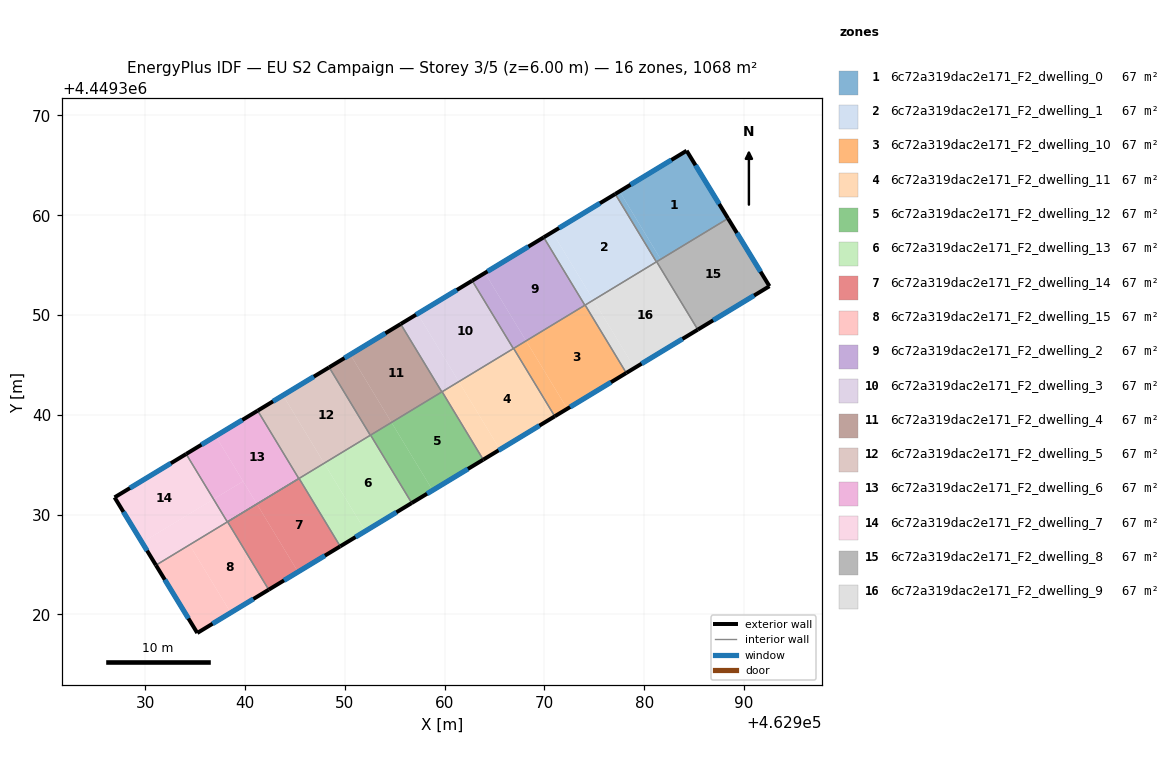
=== STOREY PLAN SPEC (per zone: floor XY polygon, exterior-wall plan segments, windows/doors) ===
zone 1: 6c72a319dac2e171_F2_dwelling_0  (66.7 m²)
  floor: (462984.25, 4449366.47) (462988.40, 4449359.68) (462981.65, 4449355.59) (462977.53, 4449362.39)
  floor: (462977.53, 4449362.39) (462981.65, 4449355.59) (462981.22, 4449355.33) (462977.09, 4449362.13)
  exterior wall: (462988.40, 4449359.68) – (462984.25, 4449366.47)  [8.0 m]
    window: (462987.51, 4449361.13) – (462985.14, 4449365.01)  [7.8 m²]
  exterior wall: (462984.25, 4449366.47) – (462977.09, 4449362.13)  [8.4 m]
    window: (462982.72, 4449365.54) – (462978.63, 4449363.06)  [8.2 m²]
  interior walls: 3
zone 2: 6c72a319dac2e171_F2_dwelling_1  (66.7 m²)
  floor: (462977.09, 4449362.13) (462981.22, 4449355.33) (462974.91, 4449351.50) (462970.78, 4449358.31)
  floor: (462970.78, 4449358.31) (462974.91, 4449351.50) (462974.05, 4449350.98) (462969.92, 4449357.79)
  exterior wall: (462977.09, 4449362.13) – (462969.92, 4449357.79)  [8.4 m]
    window: (462975.56, 4449361.20) – (462971.46, 4449358.72)  [8.2 m²]
  interior walls: 4
zone 3: 6c72a319dac2e171_F2_dwelling_10  (66.7 m²)
  floor: (462974.08, 4449351.00) (462978.20, 4449344.19) (462972.28, 4449340.60) (462968.16, 4449347.41)
  floor: (462968.16, 4449347.41) (462972.28, 4449340.60) (462971.03, 4449339.84) (462966.91, 4449346.65)
  exterior wall: (462971.03, 4449339.84) – (462978.20, 4449344.19)  [8.4 m]
    window: (462972.57, 4449340.78) – (462976.67, 4449343.26)  [8.2 m²]
  interior walls: 4
zone 4: 6c72a319dac2e171_F2_dwelling_11  (66.7 m²)
  floor: (462966.91, 4449346.65) (462971.03, 4449339.84) (462965.54, 4449336.51) (462961.41, 4449343.32)
  floor: (462961.41, 4449343.32) (462965.54, 4449336.51) (462963.86, 4449335.50) (462959.74, 4449342.31)
  exterior wall: (462963.86, 4449335.50) – (462971.03, 4449339.84)  [8.4 m]
    window: (462965.40, 4449336.43) – (462969.50, 4449338.91)  [8.2 m²]
  interior walls: 4
zone 5: 6c72a319dac2e171_F2_dwelling_12  (66.7 m²)
  floor: (462959.74, 4449342.31) (462963.86, 4449335.50) (462958.79, 4449332.43) (462954.66, 4449339.23)
  floor: (462954.66, 4449339.23) (462958.79, 4449332.43) (462956.69, 4449331.16) (462952.57, 4449337.96)
  exterior wall: (462956.69, 4449331.16) – (462963.86, 4449335.50)  [8.4 m]
    window: (462958.23, 4449332.09) – (462962.33, 4449334.57)  [8.2 m²]
  interior walls: 4
zone 6: 6c72a319dac2e171_F2_dwelling_13  (66.7 m²)
  floor: (462952.57, 4449337.96) (462956.69, 4449331.16) (462952.04, 4449328.34) (462947.92, 4449335.14)
  floor: (462947.92, 4449335.14) (462952.04, 4449328.34) (462949.53, 4449326.81) (462945.40, 4449333.62)
  exterior wall: (462949.53, 4449326.81) – (462956.69, 4449331.16)  [8.4 m]
    window: (462951.06, 4449327.74) – (462955.16, 4449330.22)  [8.2 m²]
  interior walls: 4
zone 7: 6c72a319dac2e171_F2_dwelling_14  (66.7 m²)
  floor: (462945.40, 4449333.62) (462949.53, 4449326.81) (462945.30, 4449324.25) (462941.17, 4449331.05)
  floor: (462941.17, 4449331.05) (462945.30, 4449324.25) (462942.36, 4449322.46) (462938.23, 4449329.27)
  exterior wall: (462942.36, 4449322.46) – (462949.53, 4449326.81)  [8.4 m]
    window: (462943.89, 4449323.40) – (462947.99, 4449325.88)  [8.2 m²]
  interior walls: 4
zone 8: 6c72a319dac2e171_F2_dwelling_15  (66.7 m²)
  floor: (462938.23, 4449329.27) (462942.36, 4449322.46) (462938.55, 4449320.16) (462934.42, 4449326.97)
  floor: (462934.42, 4449326.97) (462938.55, 4449320.16) (462935.20, 4449318.13) (462931.05, 4449324.92)
  exterior wall: (462931.05, 4449324.92) – (462935.20, 4449318.13)  [8.0 m]
    window: (462931.94, 4449323.47) – (462934.31, 4449319.58)  [7.8 m²]
  exterior wall: (462935.20, 4449318.13) – (462942.36, 4449322.46)  [8.4 m]
    window: (462936.73, 4449319.06) – (462940.82, 4449321.54)  [8.2 m²]
  interior walls: 4
zone 9: 6c72a319dac2e171_F2_dwelling_2  (66.7 m²)
  floor: (462969.92, 4449357.79) (462974.05, 4449350.98) (462968.16, 4449347.41) (462964.03, 4449354.22)
  floor: (462964.03, 4449354.22) (462968.16, 4449347.41) (462966.88, 4449346.63) (462962.75, 4449353.44)
  exterior wall: (462969.92, 4449357.79) – (462962.75, 4449353.44)  [8.4 m]
    window: (462968.39, 4449356.86) – (462964.29, 4449354.37)  [8.2 m²]
  interior walls: 4
zone 10: 6c72a319dac2e171_F2_dwelling_3  (66.7 m²)
  floor: (462962.75, 4449353.44) (462966.88, 4449346.63) (462961.41, 4449343.32) (462957.28, 4449350.13)
  floor: (462957.28, 4449350.13) (462961.41, 4449343.32) (462959.71, 4449342.29) (462955.59, 4449349.10)
  exterior wall: (462962.75, 4449353.44) – (462955.59, 4449349.10)  [8.4 m]
    window: (462961.22, 4449352.51) – (462957.12, 4449350.03)  [8.2 m²]
  interior walls: 4
zone 11: 6c72a319dac2e171_F2_dwelling_4  (66.7 m²)
  floor: (462955.59, 4449349.10) (462959.71, 4449342.29) (462954.66, 4449339.23) (462950.54, 4449346.04)
  floor: (462950.54, 4449346.04) (462954.66, 4449339.23) (462952.54, 4449337.95) (462948.42, 4449344.75)
  exterior wall: (462955.59, 4449349.10) – (462948.42, 4449344.75)  [8.4 m]
    window: (462954.05, 4449348.17) – (462949.95, 4449345.69)  [8.2 m²]
  interior walls: 4
zone 12: 6c72a319dac2e171_F2_dwelling_5  (66.7 m²)
  floor: (462948.42, 4449344.75) (462952.54, 4449337.95) (462947.92, 4449335.14) (462943.79, 4449341.95)
  floor: (462943.79, 4449341.95) (462947.92, 4449335.14) (462945.37, 4449333.60) (462941.25, 4449340.41)
  exterior wall: (462948.42, 4449344.75) – (462941.25, 4449340.41)  [8.4 m]
    window: (462946.88, 4449343.82) – (462942.78, 4449341.34)  [8.2 m²]
  interior walls: 4
zone 13: 6c72a319dac2e171_F2_dwelling_6  (66.7 m²)
  floor: (462941.25, 4449340.41) (462945.37, 4449333.60) (462941.17, 4449331.05) (462937.04, 4449337.86)
  floor: (462939.79, 4449333.33) (462941.17, 4449331.05) (462938.21, 4449329.26) (462936.83, 4449331.54)
  floor: (462937.04, 4449337.86) (462939.79, 4449333.33) (462936.83, 4449331.54) (462934.08, 4449336.07)
  exterior wall: (462941.25, 4449340.41) – (462934.08, 4449336.07)  [8.4 m]
    window: (462939.71, 4449339.48) – (462935.62, 4449337.00)  [8.2 m²]
  interior walls: 3
zone 14: 6c72a319dac2e171_F2_dwelling_7  (66.7 m²)
  floor: (462936.83, 4449331.54) (462938.21, 4449329.26) (462931.05, 4449324.92) (462929.67, 4449327.19)
  floor: (462934.08, 4449336.07) (462936.83, 4449331.54) (462929.67, 4449327.19) (462926.91, 4449331.72)
  exterior wall: (462926.91, 4449331.72) – (462931.05, 4449324.92)  [8.0 m]
    window: (462927.79, 4449330.26) – (462930.16, 4449326.38)  [7.8 m²]
  exterior wall: (462934.08, 4449336.07) – (462926.91, 4449331.72)  [8.4 m]
    window: (462932.54, 4449335.14) – (462928.44, 4449332.65)  [8.2 m²]
  interior walls: 2
zone 15: 6c72a319dac2e171_F2_dwelling_8  (66.7 m²)
  floor: (462988.40, 4449359.68) (462988.41, 4449359.67) (462981.66, 4449355.58) (462981.65, 4449355.59)
  floor: (462988.41, 4449359.67) (462988.40, 4449359.68) (462992.55, 4449352.89) (462985.37, 4449348.53) (462981.24, 4449355.34) (462981.65, 4449355.59) (462981.66, 4449355.58)
  exterior wall: (462992.55, 4449352.89) – (462988.40, 4449359.68)  [8.0 m]
    window: (462991.66, 4449354.34) – (462989.29, 4449358.22)  [7.8 m²]
  exterior wall: (462985.37, 4449348.53) – (462992.55, 4449352.89)  [8.4 m]
    window: (462986.91, 4449349.47) – (462991.01, 4449351.95)  [8.2 m²]
  interior walls: 2
zone 16: 6c72a319dac2e171_F2_dwelling_9  (66.7 m²)
  floor: (462981.25, 4449355.34) (462985.37, 4449348.53) (462979.03, 4449344.69) (462974.91, 4449351.50)
  floor: (462974.91, 4449351.50) (462979.03, 4449344.69) (462978.20, 4449344.19) (462974.08, 4449351.00)
  exterior wall: (462978.20, 4449344.19) – (462985.37, 4449348.53)  [8.4 m]
    window: (462979.74, 4449345.12) – (462983.83, 4449347.60)  [8.2 m²]
  interior walls: 4

=== DERIVED (storey summary) ===
Building: EU S2 Campaign
Storey: 3 of 5  (floor level z = 6.00 m)
Storey gross floor area: 1067.5 m²
Zones on this storey: 16
  - 6c72a319dac2e171_F2_dwelling_0: floor 66.7 m²; exterior wall 16.3 m (49.0 m²); 2 window(s) 16.0 m²; WWR 32.7%
  - 6c72a319dac2e171_F2_dwelling_1: floor 66.7 m²; exterior wall 8.4 m (25.2 m²); 1 window(s) 8.2 m²; WWR 32.7%
  - 6c72a319dac2e171_F2_dwelling_10: floor 66.7 m²; exterior wall 8.4 m (25.1 m²); 1 window(s) 8.2 m²; WWR 32.7%
  - 6c72a319dac2e171_F2_dwelling_11: floor 66.7 m²; exterior wall 8.4 m (25.1 m²); 1 window(s) 8.2 m²; WWR 32.7%
  - 6c72a319dac2e171_F2_dwelling_12: floor 66.7 m²; exterior wall 8.4 m (25.1 m²); 1 window(s) 8.2 m²; WWR 32.7%
  - 6c72a319dac2e171_F2_dwelling_13: floor 66.7 m²; exterior wall 8.4 m (25.1 m²); 1 window(s) 8.2 m²; WWR 32.7%
  - 6c72a319dac2e171_F2_dwelling_14: floor 66.7 m²; exterior wall 8.4 m (25.1 m²); 1 window(s) 8.2 m²; WWR 32.7%
  - 6c72a319dac2e171_F2_dwelling_15: floor 66.7 m²; exterior wall 16.3 m (49.0 m²); 2 window(s) 16.0 m²; WWR 32.7%
  - 6c72a319dac2e171_F2_dwelling_2: floor 66.7 m²; exterior wall 8.4 m (25.1 m²); 1 window(s) 8.2 m²; WWR 32.7%
  - 6c72a319dac2e171_F2_dwelling_3: floor 66.7 m²; exterior wall 8.4 m (25.1 m²); 1 window(s) 8.2 m²; WWR 32.7%
  - 6c72a319dac2e171_F2_dwelling_4: floor 66.7 m²; exterior wall 8.4 m (25.1 m²); 1 window(s) 8.2 m²; WWR 32.7%
  - 6c72a319dac2e171_F2_dwelling_5: floor 66.7 m²; exterior wall 8.4 m (25.1 m²); 1 window(s) 8.2 m²; WWR 32.7%
  - 6c72a319dac2e171_F2_dwelling_6: floor 66.7 m²; exterior wall 8.4 m (25.1 m²); 1 window(s) 8.2 m²; WWR 32.7%
  - 6c72a319dac2e171_F2_dwelling_7: floor 66.7 m²; exterior wall 16.4 m (49.1 m²); 2 window(s) 16.0 m²; WWR 32.7%
  - 6c72a319dac2e171_F2_dwelling_8: floor 66.7 m²; exterior wall 16.4 m (49.1 m²); 2 window(s) 16.0 m²; WWR 32.7%
  - 6c72a319dac2e171_F2_dwelling_9: floor 66.7 m²; exterior wall 8.4 m (25.1 m²); 1 window(s) 8.2 m²; WWR 32.7%
Zone adjacency (shared interzone walls):
  - 6c72a319dac2e171_F2_dwelling_0 ↔ 6c72a319dac2e171_F2_dwelling_1
  - 6c72a319dac2e171_F2_dwelling_0 ↔ 6c72a319dac2e171_F2_dwelling_8
  - 6c72a319dac2e171_F2_dwelling_0 ↔ 6c72a319dac2e171_F2_dwelling_9
  - 6c72a319dac2e171_F2_dwelling_1 ↔ 6c72a319dac2e171_F2_dwelling_10
  - 6c72a319dac2e171_F2_dwelling_1 ↔ 6c72a319dac2e171_F2_dwelling_2
  - 6c72a319dac2e171_F2_dwelling_1 ↔ 6c72a319dac2e171_F2_dwelling_9
  - 6c72a319dac2e171_F2_dwelling_10 ↔ 6c72a319dac2e171_F2_dwelling_11
  - 6c72a319dac2e171_F2_dwelling_10 ↔ 6c72a319dac2e171_F2_dwelling_2
  - 6c72a319dac2e171_F2_dwelling_10 ↔ 6c72a319dac2e171_F2_dwelling_9
  - 6c72a319dac2e171_F2_dwelling_11 ↔ 6c72a319dac2e171_F2_dwelling_12
  - 6c72a319dac2e171_F2_dwelling_11 ↔ 6c72a319dac2e171_F2_dwelling_2
  - 6c72a319dac2e171_F2_dwelling_11 ↔ 6c72a319dac2e171_F2_dwelling_3
  - 6c72a319dac2e171_F2_dwelling_12 ↔ 6c72a319dac2e171_F2_dwelling_13
  - 6c72a319dac2e171_F2_dwelling_12 ↔ 6c72a319dac2e171_F2_dwelling_3
  - 6c72a319dac2e171_F2_dwelling_12 ↔ 6c72a319dac2e171_F2_dwelling_4
  - 6c72a319dac2e171_F2_dwelling_13 ↔ 6c72a319dac2e171_F2_dwelling_14
  - 6c72a319dac2e171_F2_dwelling_13 ↔ 6c72a319dac2e171_F2_dwelling_4
  - 6c72a319dac2e171_F2_dwelling_13 ↔ 6c72a319dac2e171_F2_dwelling_5
  - 6c72a319dac2e171_F2_dwelling_14 ↔ 6c72a319dac2e171_F2_dwelling_15
  - 6c72a319dac2e171_F2_dwelling_14 ↔ 6c72a319dac2e171_F2_dwelling_5
  - 6c72a319dac2e171_F2_dwelling_15 ↔ 6c72a319dac2e171_F2_dwelling_6
  - 6c72a319dac2e171_F2_dwelling_15 ↔ 6c72a319dac2e171_F2_dwelling_7
  - 6c72a319dac2e171_F2_dwelling_2 ↔ 6c72a319dac2e171_F2_dwelling_3
  - 6c72a319dac2e171_F2_dwelling_3 ↔ 6c72a319dac2e171_F2_dwelling_4
  - 6c72a319dac2e171_F2_dwelling_4 ↔ 6c72a319dac2e171_F2_dwelling_5
  - 6c72a319dac2e171_F2_dwelling_5 ↔ 6c72a319dac2e171_F2_dwelling_6
  - 6c72a319dac2e171_F2_dwelling_6 ↔ 6c72a319dac2e171_F2_dwelling_7
  - 6c72a319dac2e171_F2_dwelling_8 ↔ 6c72a319dac2e171_F2_dwelling_9